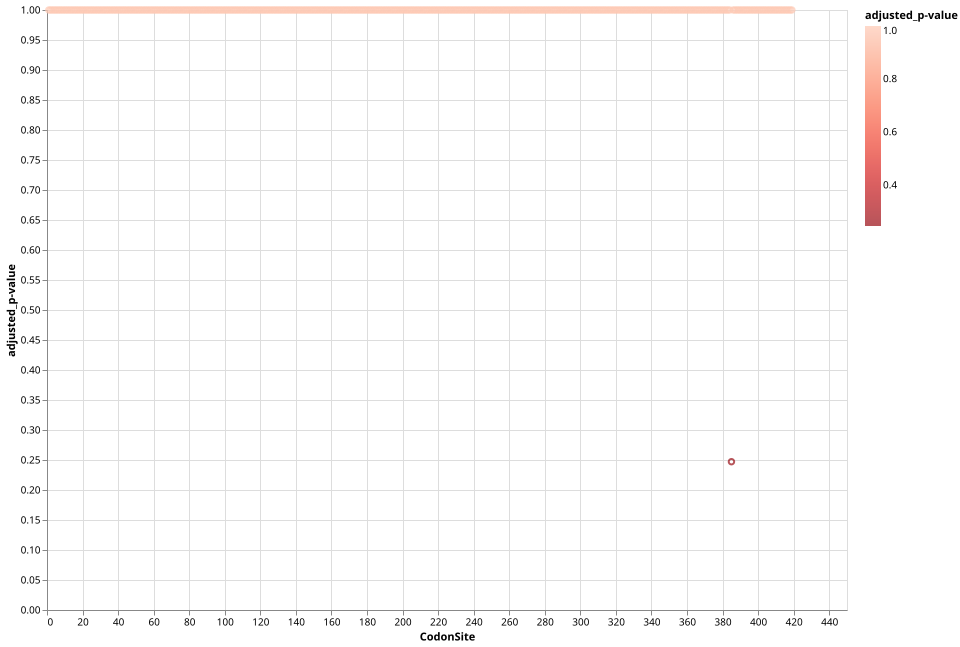

The table this chart was drawn from, first rows:
&alpha;, &beta;<sup>1</sup>, p<sup>1</sup>, &beta;<sup>+</sup>, p<sup>+</sup>, LRT, p-value, # branches under selection, Total branch length, MEME LogL, FEL LogL, FEL &alpha;, FEL &beta;, CodonSite, adjusted_p-value
0.0, 0.0, 1.0, 0.0, 0.0, 0.0, 1.0, 0.0, 0.0, 0.0, 0.0, 1.0, 0.0, 1, 1.0
0.0, 0.0, 1.0, 0.0, 0.0, 0.0, 1.0, 0.0, 0.0, 0.0, 0.0, 1.0, 0.0, 2, 1.0
0.0, 0.0, 1.0, 0.0, 0.0, 0.0, 1.0, 0.0, 0.0, 0.0, 0.0, 1.0, 0.0, 3, 1.0
0.0, 0.0, 1.0, 0.0, 0.0, 0.0, 1.0, 0.0, 0.0, 0.0, 0.0, 1.0, 0.0, 4, 1.0
0.0, 0.0, 1.0, 0.0, 0.0, 0.0, 1.0, 0.0, 0.0, 0.0, 0.0, 1.0, 0.0, 5, 1.0
0.0, 0.0, 1.0, 0.0, 0.0, 0.0, 1.0, 0.0, 0.0, 0.0, 0.0, 1.0, 0.0, 6, 1.0
0.0, 0.0, 1.0, 0.0, 0.0, 0.0, 1.0, 0.0, 0.0, 0.0, 0.0, 1.0, 0.0, 7, 1.0
0.0, 0.0, 1.0, 0.0, 0.0, 0.0, 1.0, 0.0, 0.0, 0.0, 0.0, 1.0, 0.0, 8, 1.0
0.0, 0.0, 1.0, 0.0, 0.0, 0.0, 1.0, 0.0, 0.0, 0.0, 0.0, 1.0, 0.0, 9, 1.0
0.0, 0.0, 1.0, 0.0, 0.0, 0.0, 1.0, 0.0, 0.0, 0.0, 0.0, 1.0, 0.0, 10, 1.0
0.0, 0.0, 1.0, 0.0, 0.0, 0.0, 1.0, 0.0, 0.0, 0.0, 0.0, 1.0, 0.0, 11, 1.0
0.0, 0.0, 1.0, 0.0, 0.0, 0.0, 1.0, 0.0, 0.0, 0.0, 0.0, 1.0, 0.0, 12, 1.0
0.0, 0.0, 1.0, 0.0, 0.0, 0.0, 1.0, 0.0, 0.0, 0.0, 0.0, 1.0, 0.0, 13, 1.0
63.04, 0.0, 1e-08, 0.0, 1, 0.0, 0.6667, 0.0, 0.0, -6.223, -6.223, 1, 62.9, 14, 1.0
0.0, 0.0, 1.0, 0.0, 0.0, 0.0, 1.0, 0.0, 0.0, 0.0, 0.0, 1.0, 0.0, 15, 1.0
0.0, 0.0, 1.0, 0.0, 0.0, 0.0, 1.0, 0.0, 0.0, 0.0, 0.0, 1.0, 0.0, 16, 1.0
0.0, 0.0, 1.0, 0.0, 0.0, 0.0, 1.0, 0.0, 0.0, 0.0, 0.0, 1.0, 0.0, 17, 1.0
7480, 0.0, 1e-08, 0.9998, 1, 0.0, 0.6667, 0.0, 0.0, -7.371, -7.386, 1.0, 7480, 18, 1.0
0.0, 0.0, 1.0, 0.0, 0.0, 0.0, 1.0, 0.0, 0.0, 0.0, 0.0, 1.0, 0.0, 19, 1.0
0.0, 0.0, 1.0, 0.0, 0.0, 0.0, 1.0, 0.0, 0.0, 0.0, 0.0, 1.0, 0.0, 20, 1.0
0.0, 0.0, 1.0, 0.0, 0.0, 0.0, 1.0, 0.0, 0.0, 0.0, 0.0, 1.0, 0.0, 21, 1.0
0.0, 0.0, 1.0, 0.0, 0.0, 0.0, 1.0, 0.0, 0.0, 0.0, 0.0, 1.0, 0.0, 22, 1.0
0.0, 0.0, 1.0, 0.0, 0.0, 0.0, 1.0, 0.0, 0.0, 0.0, 0.0, 1.0, 0.0, 23, 1.0
0.0, 0.0, 1.0, 0.0, 0.0, 0.0, 1.0, 0.0, 0.0, 0.0, 0.0, 1.0, 0.0, 24, 1.0
0.0, 0.0, 1.0, 0.0, 0.0, 0.0, 1.0, 0.0, 0.0, 0.0, 0.0, 1.0, 0.0, 25, 1.0
0.0, 0.0, 1.0, 0.0, 0.0, 0.0, 1.0, 0.0, 0.0, 0.0, 0.0, 1.0, 0.0, 26, 1.0
0.0, 0.0, 1.0, 0.0, 0.0, 0.0, 1.0, 0.0, 0.0, 0.0, 0.0, 1.0, 0.0, 27, 1.0
0.0, 0.0, 1.0, 0.0, 0.0, 0.0, 1.0, 0.0, 0.0, 0.0, 0.0, 1.0, 0.0, 28, 1.0
0.0, 0.0, 1e-08, 15.9, 1, 2.643, 0.129, 2.0, 0.0, -23.51, -23.46, 0.9477, 0.0, 29, 1.0
6.455, 0.0, 1e-08, 1.245, 1, 0.0, 0.6667, 0.0, 0.0, -8.701, -8.701, 1.0, 6.589, 30, 1.0
0.0, 0.0, 1e-08, 4.685, 1, 1.698, 0.2147, 0.0, 0.0, -12.07, -12.07, 1.0, 0.0, 31, 1.0
0.0, 0.0, 1.0, 0.0, 0.0, 0.0, 1.0, 0.0, 0.0, 0.0, 0.0, 1.0, 0.0, 32, 1.0
0.0, 0.0, 1.0, 0.0, 0.0, 0.0, 1.0, 0.0, 0.0, 0.0, 0.0, 1.0, 0.0, 33, 1.0
6.27, 2.34, 1e-08, 3.07, 1, 0.0, 0.6667, 0.0, 0.0, -14.25, -14.25, 1.0, 6.084, 34, 1.0
0.0, 0.0, 1e-08, 124.5, 1, 1.817, 0.2011, 1.0, 0.0, -11.12, -10.71, 0.6621, 0.0, 35, 1.0
0.0, 0.0, 1.0, 0.0, 0.0, 0.0, 1.0, 0.0, 0.0, 0.0, 0.0, 1.0, 0.0, 36, 1.0
5.863, 0.0, 1e-08, 1.347, 1, 0.0, 0.6667, 0.0, 0.0, -7.398, -7.398, 1.0, 5.709, 37, 1.0
0.0, 0.0, 1e-08, 3.079, 1, 0.8114, 0.3547, 0.0, 0.0, -9.058, -9.058, 1.0, 0.0, 38, 1.0
6.477, 4.644, 1e-08, 4.475, 1, 0.0, 0.6667, 0.0, 0.0, -17.74, -17.74, 1.0, 6.754, 39, 1.0
11.53, 0.0, 1e-08, 3.102, 1, 0.0, 0.6667, 0.0, 0.0, -13.31, -13.31, 1.0, 11.64, 40, 1.0
0.0, 0.0, 1e-08, 5.456, 1, 0.6777, 0.3844, 1.0, 0.0, -9.8, -9.768, 0.9681, 0.02275, 41, 1.0
6.091, 0.0, 1e-08, 1.22, 1, 0.0, 0.6667, 0.0, 0.0, -9.477, -9.477, 1.0, 6.213, 42, 1.0
0.0, 0.0, 1.0, 0.0, 0.0, 0.0, 1.0, 0.0, 0.0, 0.0, 0.0, 1.0, 0.0, 43, 1.0
0.0, 0.0, 1.0, 0.0, 0.0, 0.0, 1.0, 0.0, 0.0, 0.0, 0.0, 1.0, 0.0, 44, 1.0
3.85, 0.0, 1e-08, 1.431, 1, 0.0, 0.6667, 0.0, 0.0, -8.982, -8.982, 1, 3.843, 45, 1.0
0.0, 0.0, 1.0, 0.0, 0.0, 0.0, 1.0, 0.0, 0.0, 0.0, 0.0, 1.0, 0.0, 46, 1.0
36.88, 11.07, 1e-08, 9.223, 1, 0.0, 0.6667, 0.0, 0.0, -30.54, -30.54, 1.0, 36.01, 47, 1.0
8.753, 0.0, 1e-08, 1.358, 1, 0.0, 0.6667, 0.0, 0.0, -6.812, -6.812, 1.0, 8.955, 48, 1.0
8.823, 0.0, 1e-08, 0.8281, 1, 0.0, 0.6667, 0.0, 0.0, -9.547, -9.547, 1, 8.848, 49, 1.0
31.18, 0.0, 1e-08, 15.9, 1, 0.0, 0.6667, 0.0, 0.0, -16.18, -16.13, 0.9528, 30.77, 50, 1.0
3.611, 2.184, 1e-08, 2.506, 1, 0.0, 0.6667, 0.0, 0.0, -15.24, -15.24, 1.0, 3.573, 51, 1.0
0.0, 0.0, 1e-08, 130.8, 1, 1.413, 0.2512, 1.0, 0.0, -10.64, -10.23, 0.6657, 0.0, 52, 1.0
0.0, 0.0, 1.0, 0.0, 0.0, 0.0, 1.0, 0.0, 0.0, 0.0, 0.0, 1.0, 0.0, 53, 1.0
0.0, 0.0, 1.0, 0.0, 0.0, 0.0, 1.0, 0.0, 0.0, 0.0, 0.0, 1.0, 0.0, 54, 1.0
0.0, 0.0, 1.0, 0.0, 0.0, 0.0, 1.0, 0.0, 0.0, 0.0, 0.0, 1.0, 0.0, 55, 1.0
0.0, 0.0, 1e-08, 2.371, 1, 0.6907, 0.3814, 1.0, 0.0, -9.868, -9.868, 1.0, 0.0, 56, 1.0
0.0, 0.0, 1e-08, 5.482, 1, 1.067, 0.3055, 1.0, 0.0, -14.26, -14.25, 0.9929, 0.0, 57, 1.0
0.0, 0.0, 1.0, 0.0, 0.0, 0.0, 1.0, 0.0, 0.0, 0.0, 0.0, 1.0, 0.0, 58, 1.0
5.509, 0.0, 1e-08, 1.254, 1, 0.0, 0.6667, 0.0, 0.0, -7.303, -7.305, 1.0, 5.877, 59, 1.0
46.75, 7.005, 1e-08, 6.64, 1, 0.0, 0.6667, 0.0, 0.0, -25.88, -25.88, 1.0, 46.66, 60, 1.0
... 359 more rows
